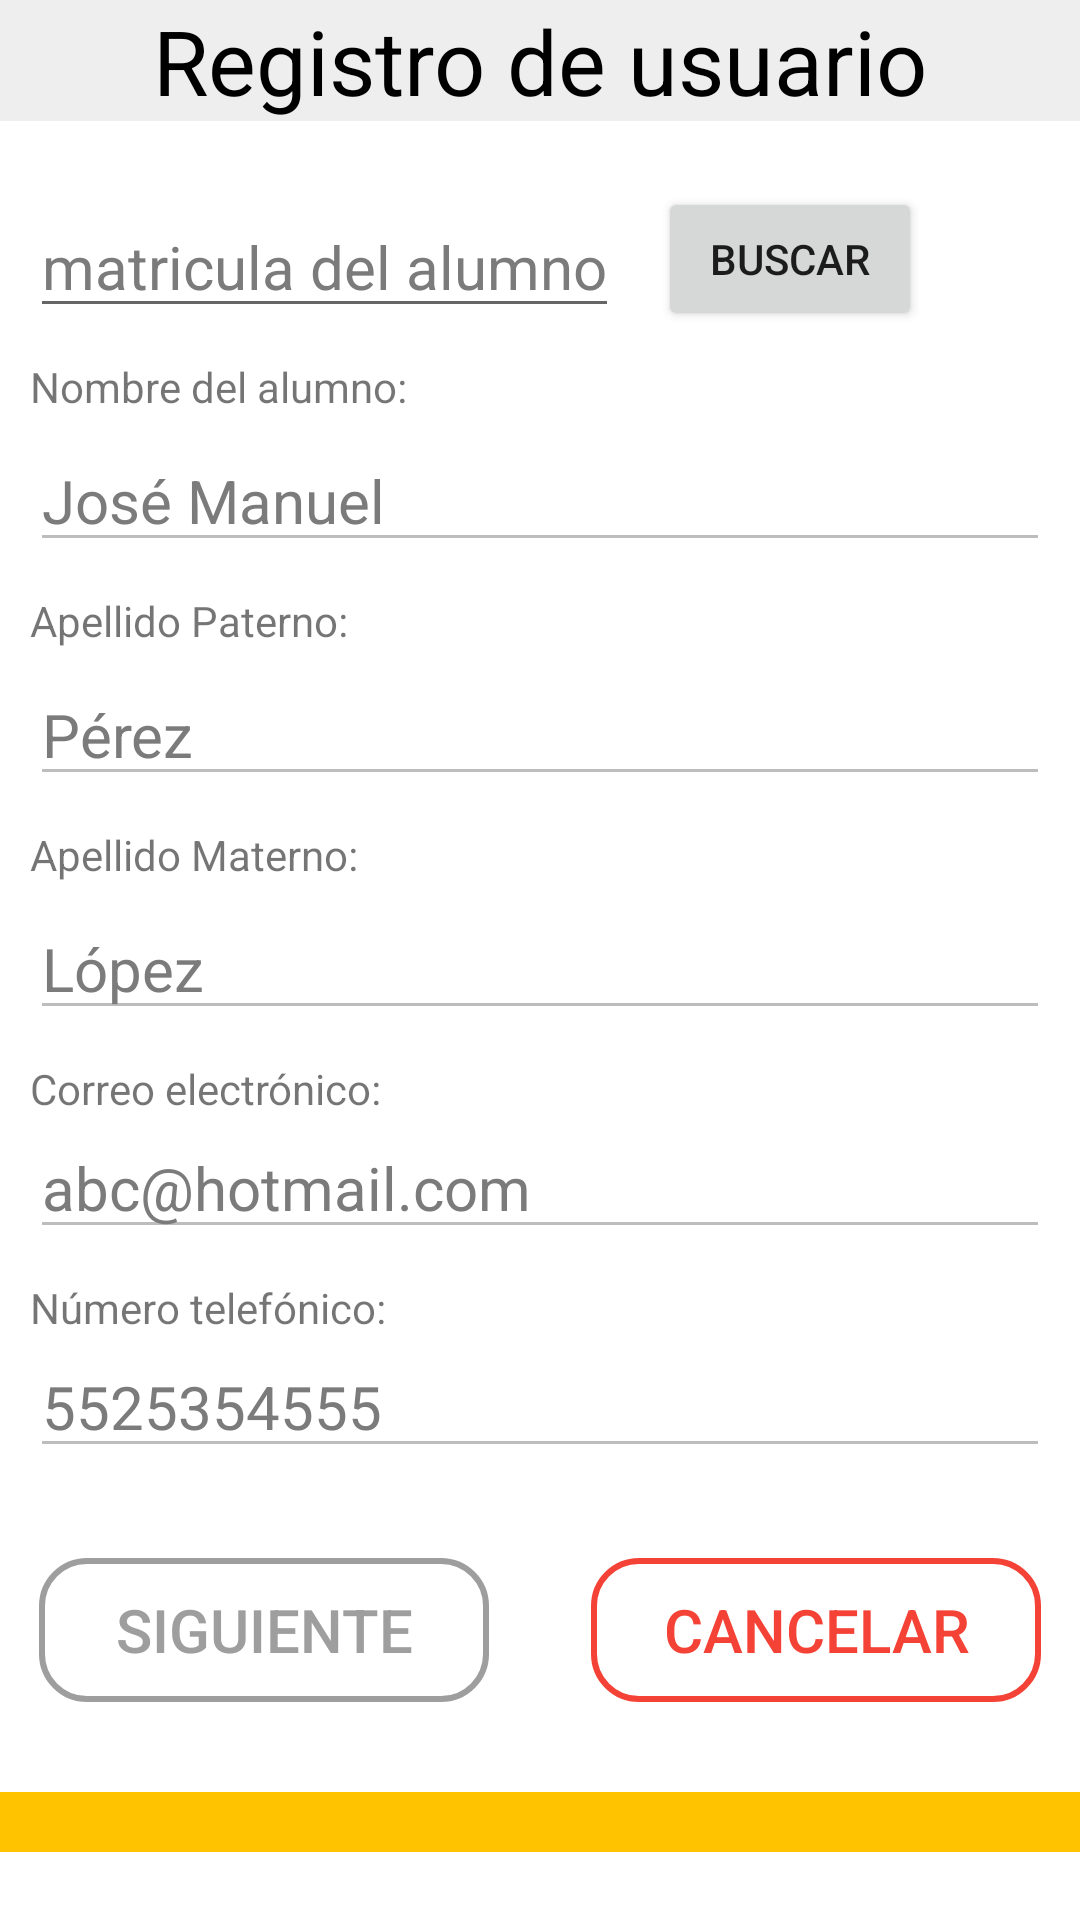

Layout XML and referenced resources for this Android screen:
<!-- AndroidManifest.xml: application theme AppTheme -->
<!-- res/layout/registro_usuario.xml -->
<?xml version="1.0" encoding="utf-8"?>
<LinearLayout xmlns:android="http://schemas.android.com/apk/res/android"
    xmlns:tools="http://schemas.android.com/tools"
    android:layout_width="match_parent"
    android:layout_height="match_parent"
    android:orientation="vertical"
    android:background="#FFFFFF"
    tools:context="com.example.giovanni.upaay.Registro">


    <ScrollView
        android:layout_width="match_parent"
        android:layout_height="match_parent">

        <LinearLayout
            android:layout_width="match_parent"
            android:layout_height="wrap_content"
            android:orientation="vertical">

            <TextView
                android:id="@+id/textView5"
                android:layout_width="match_parent"
                android:layout_height="wrap_content"
                android:gravity="center"
                android:text="Registro de usuario"
                android:textColor="#000000"
                android:textSize="30dp"
                android:background="@color/ironLight"
                />


            <LinearLayout
                android:layout_width="match_parent"
                android:layout_height="match_parent"
                android:orientation="vertical"
                android:layout_marginTop="10dp"
                android:padding="10dp"
                >

            <TableLayout
                android:layout_width="match_parent"
                android:layout_height="wrap_content">

                <TableRow>



                <EditText
                    android:id="@+id/etmat"
                    android:layout_width="match_parent"
                    android:layout_height="wrap_content"
                    android:layout_marginTop="5dp"
                    android:inputType="text"
                    android:hint="matricula del alumno"
                    android:maxLength="10"
                    android:textColorHint="#7B7B7B"
                    android:textSize="20dp"

                    />

                    <Button
                        android:id="@+id/search"
                        android:layout_width="wrap_content"
                        android:layout_height="wrap_content"
                        android:layout_marginLeft="@dimen/home_left_space"
                        android:text="Buscar"
                        android:onClick="buscar"/>

                </TableRow>
            </TableLayout>


                <TextView
                    android:layout_width="wrap_content"
                    android:layout_height="wrap_content"
                    android:layout_marginTop="10dp"
                    android:text="Nombre del alumno:"/>

                <EditText
                    android:id="@+id/etnom"
                    android:layout_width="match_parent"
                    android:layout_height="wrap_content"
                    android:layout_marginTop="5dp"
                    android:hint="José Manuel"
                    android:inputType="textPersonName"
                    android:textColorHint="#7B7B7B"
                    android:textSize="20dp"
                    android:enabled="false"

                    />

                <TextView
                    android:layout_width="wrap_content"
                    android:layout_height="wrap_content"
                    android:layout_marginTop="10dp"
                    android:text="Apellido Paterno:"/>


                <EditText
                    android:id="@+id/etapellidoP"
                    android:layout_width="match_parent"
                    android:layout_height="wrap_content"
                    android:layout_marginTop="5dp"
                    android:hint="Pérez"
                    android:inputType="textPersonName"
                    android:textColorHint="#7B7B7B"
                    android:textSize="20dp"
                    android:enabled="false"

                    />

                <TextView
                    android:layout_width="wrap_content"
                    android:layout_height="wrap_content"
                    android:layout_marginTop="10dp"
                    android:text="Apellido Materno:"/>


                <EditText
                    android:id="@+id/etapellidoM"
                    android:layout_width="match_parent"
                    android:layout_height="wrap_content"
                    android:layout_marginTop="5dp"
                    android:ems="10"
                    android:hint="López"
                    android:inputType="textEmailAddress"
                    android:textColorHint="#7B7B7B"
                    android:textSize="20dp"
                    android:enabled="false"

                    />

                <TextView
                    android:layout_width="wrap_content"
                    android:layout_height="wrap_content"
                    android:layout_marginTop="10dp"
                    android:text="Correo electrónico:"/>
                <EditText
                    android:id="@+id/etcorreo"
                    android:layout_width="match_parent"
                    android:layout_height="wrap_content"
                    android:hint="abc@hotmail.com"
                    android:inputType="textEmailAddress"
                    android:textColorHint="#7B7B7B"
                    android:textSize="20dp"
                    android:enabled="false"

                    />

                <TextView
                    android:layout_width="wrap_content"
                    android:layout_height="wrap_content"
                    android:layout_marginTop="10dp"
                    android:text="Número telefónico:"/>

                <EditText
                    android:id="@+id/ettelefono"
                    android:layout_width="match_parent"
                    android:layout_height="wrap_content"
                    android:hint="5525354555"
                    android:inputType="phone"
                    android:maxLength="10"
                    android:textColorHint="#7B7B7B"
                    android:textSize="20dp"
                    android:enabled="false"

                    />

            </LinearLayout>



            <GridLayout
                android:layout_width="match_parent"
                android:layout_height="wrap_content"
                android:layout_marginTop="15dp"
                android:columnCount="2"
                android:rowCount="1"
                >

                    <Button
                        android:id="@+id/btnNext"
                        android:layout_width="150dp"
                        android:layout_height="wrap_content"
                        android:layout_marginTop="5dp"
                        android:layout_marginLeft="@dimen/home_left_space"
                        android:onClick="completarRegistro"
                        android:text="Siguiente"
                        android:textSize="20dp"
                        android:textColor="@color/iron"
                        android:background="@drawable/rounded_unsuccess"

                        />

                    <Button
                        android:id="@+id/button5"
                        android:layout_width="150dp"
                        android:layout_height="wrap_content"
                        android:layout_marginTop="5dp"
                        android:layout_gravity="right"
                        android:layout_marginRight="@dimen/home_left_space"
                        android:onClick="cancelar"
                        android:text="Cancelar"
                        android:textSize="20dp"
                        android:textColor="@color/colorPrimary"
                        android:background="@drawable/rounded"

                        />


            </GridLayout>



            <TextView
                android:layout_width="match_parent"
                android:layout_height="20dp"
                android:layout_marginTop="30dp"
                android:background="@color/YellowDark"

                />
        </LinearLayout>
    </ScrollView>


</LinearLayout>
<!-- resources referenced by this layout -->
<resources>
  <color name="YellowDark">#FFC300</color>
  <color name="colorPrimary">#F44336</color>
  <color name="iron">#9E9E9E</color>
  <color name="ironLight">#EEE</color>
  <dimen name="home_left_space">13dp</dimen>
  <!-- drawable rounded (drawable) -->
  <?xml version="1.0" encoding="utf-8"?>
  <selector xmlns:android="http://schemas.android.com/apk/res/android">
  
      <item>
          <shape android:shape="rectangle">
              <solid/>
              <stroke android:color="@color/colorPrimary" android:width="2dp"/>
              
              <corners android:radius="15dp" />
          </shape>
      </item>
  
  </selector>
  <!-- drawable rounded_unsuccess (drawable) -->
  <?xml version="1.0" encoding="utf-8"?>
  <selector xmlns:android="http://schemas.android.com/apk/res/android">
  
      <item>
          <shape android:shape="rectangle">
              <solid/>
              <stroke android:color="@color/iron" android:width="2dp"/>
              
              <corners android:radius="15dp" />
          </shape>
      </item>
  
  </selector>
  <style name="AppTheme" parent="Theme.AppCompat.Light">
          
          <item name="colorPrimary">@color/colorPrimary</item>
          <item name="colorPrimaryDark">@color/colorPrimaryDark</item>
          <item name="colorAccent">@color/colorAccent</item>
          <item name="actionBarStyle">@style/ActionBarStyle</item>
      </style>
  <color name="colorPrimaryDark">#ea1c0d</color>
  <color name="colorAccent">#FFBBBB</color>
  <style name="ActionBarStyle" parent="Widget.AppCompat.ActionBar">
          <item name="titleTextStyle">@style/ActionBarTitleTextStyle</item>
          <item name="background">@drawable/franja</item>
      </style>
  <style name="ActionBarTitleTextStyle" parent="TextAppearance.AppCompat.Widget.ActionBar.Title">
          <item name="android:textColor">@color/ColorActionBarTitle</item>
      </style>
  <!-- drawable franja: png bitmap (drawable, 3035 bytes) -->
  <color name="ColorActionBarTitle">#ffffff</color>
</resources>
